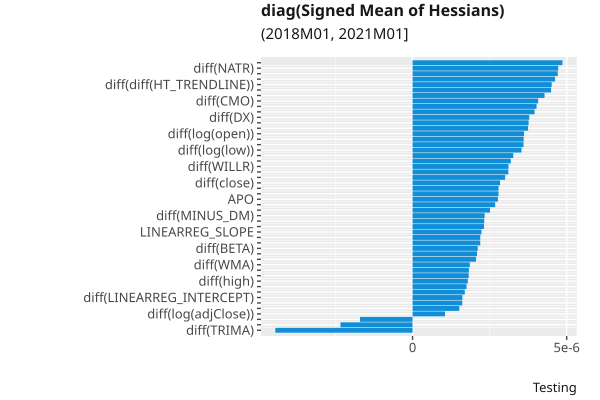

Data behind this chart, as committed beside it:
, index, variable, value
33, 33, diff(TRIMA), -4.4517847e-06
7, 7, diff(open), -2.3374032e-06
50, 50, diff(ULTOSC), -1.7031598e-06
18, 18, diff(log(adjClose)), 1.0520406e-06
58, 58, diff(LINEARREG_ANGLE), 1.5164431e-06
15, 15, diff(log(high)), 1.612411e-06
59, 59, diff(LINEARREG_INTERCEPT), 1.6177929e-06
24, 24, CORREL, 1.6948705e-06
13, 13, diff(vwap), 1.7521562e-06
8, 8, diff(high), 1.7929283e-06
9, 9, diff(low), 1.8218034e-06
44, 44, diff(PLUS_DI), 1.8284129e-06
34, 34, diff(WMA), 1.8574526e-06
49, 49, diff(RSI), 2.056695e-06
64, 64, diff(ADOSC), 2.0910986e-06
56, 56, diff(BETA), 2.1141934e-06
17, 17, diff(log(close)), 2.196735e-06
41, 41, diff(MINUS_DI), 2.197162e-06
25, 25, LINEARREG_SLOPE, 2.2348925e-06
63, 63, diff(AD), 2.3175992e-06
2, 2, pct_change(low), 2.3254722e-06
42, 42, diff(MINUS_DM), 2.3386272e-06
57, 57, diff(LINEARREG), 2.5123322e-06
47, 47, diff(ROCP), 2.6808332e-06
21, 21, APO, 2.768856e-06
4, 4, pct_change(adjClose), 2.7882327e-06
36, 36, diff(HT_DCPHASE), 2.7898118e-06
10, 10, diff(close), 2.8394477e-06
1, 1, pct_change(high), 3.0046047e-06
35, 35, diff(HT_DCPERIOD), 3.1077582e-06
51, 51, diff(WILLR), 3.1129975e-06
52, 52, diff(AVGPRICE), 3.1878544e-06
67, 67, diff(diff(SMA)), 3.267282e-06
16, 16, diff(log(low)), 3.534546e-06
3, 3, pct_change(close), 3.5992325e-06
65, 65, diff(OBV), 3.6055671e-06
14, 14, diff(log(open)), 3.616641e-06
70, 70, diff(diff(diff(T3))), 3.7482603e-06
19, 19, diff(log(volume)), 3.7649775e-06
39, 39, diff(DX), 3.7852767e-06
53, 53, diff(MEDPRICE), 3.9591537e-06
55, 55, diff(WCLPRICE), 4.023054e-06
38, 38, diff(CMO), 4.0747004e-06
68, 68, diff(diff(ADX)), 4.281874e-06
20, 20, diff(log(vwap)), 4.494803e-06
66, 66, diff(diff(HT_TRENDLINE)), 4.5140755e-06
0, 0, pct_change(open), 4.6243194e-06
28, 28, diff(DEMA), 4.7117956e-06
61, 61, diff(NATR), 4.725536e-06
6, 6, pct_change(vwap), 4.8622906e-06
45, 45, diff(PLUS_DM), 4.8791817e-06
11, 11, diff(adjClose), 4.8982865e-06
62, 62, diff(TRANGE), 4.9274604e-06
22, 22, BOP, 5.3070894e-06
40, 40, diff(MFI), 5.4135735e-06
37, 37, diff(CCI), 5.5243067e-06
46, 46, diff(ROC), 5.928602e-06
32, 32, diff(TEMA), 5.9344775e-06
43, 43, diff(MOM), 6.1602477e-06
48, 48, diff(ROCR), 6.244899e-06
... 12 more rows
